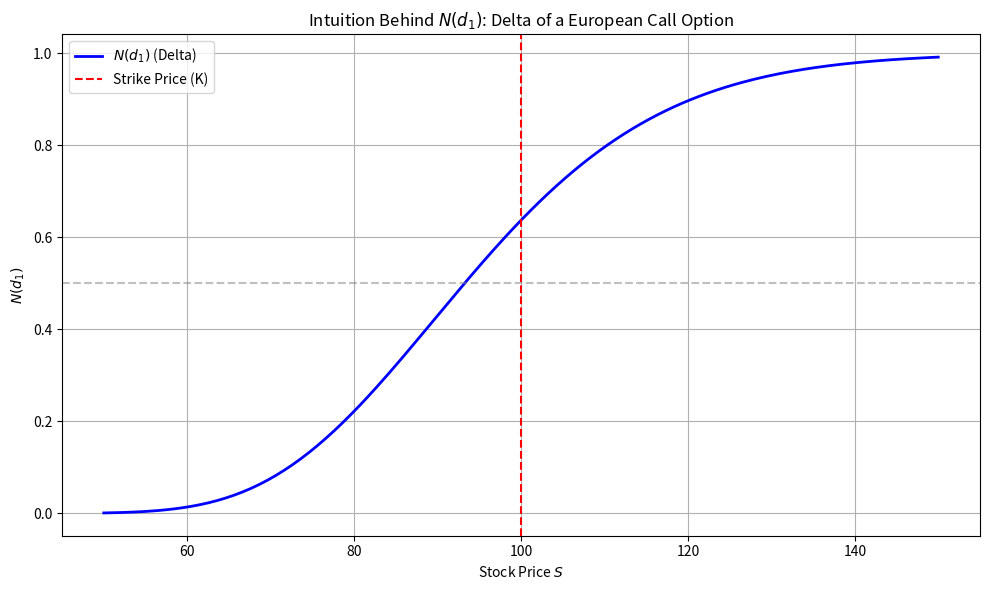

Generate this figure with matplotlib:
import numpy as np
import matplotlib.pyplot as plt
from scipy.stats import norm

# Parameters
K = 100       # Strike price
T = 1         # Time to maturity
r = 0.05      # Risk-free rate
sigma = 0.2   # Volatility

# Range of stock prices
S = np.linspace(50, 150, 200)

# Compute d1 and N(d1)
d1 = (np.log(S / K) + (r + 0.5 * sigma**2) * T) / (sigma * np.sqrt(T))
print("d1->",d1)
Nd1 = norm.cdf(d1)
print("Nd1->",Nd1)

# Plotting
plt.figure(figsize=(10, 6))
plt.plot(S, Nd1, label=r'$N(d_1)$ (Delta)', color='blue', linewidth=2)
plt.axhline(0.5, color='gray', linestyle='--', alpha=0.5)
plt.axvline(K, color='red', linestyle='--', label='Strike Price (K)')

plt.title("Intuition Behind $N(d_1)$: Delta of a European Call Option")
plt.xlabel("Stock Price $S$")
plt.ylabel(r'$N(d_1)$')
plt.grid(True)
plt.legend()
plt.tight_layout()
plt.show()
